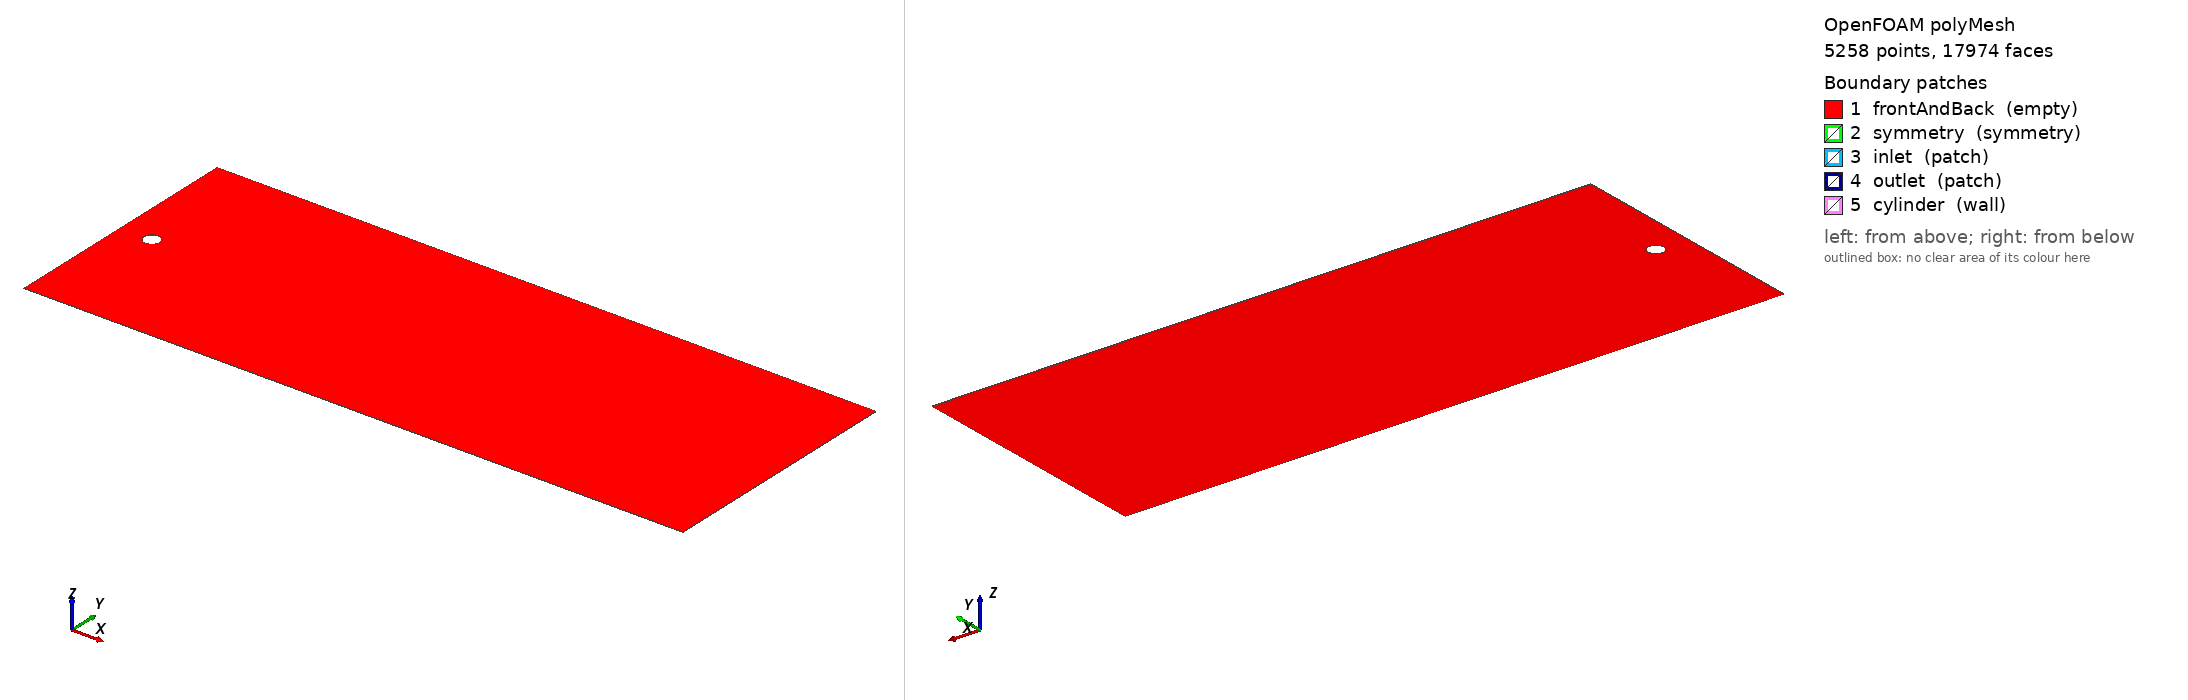

OpenFOAM case: the committed polyMesh, 5258 points, 17974 faces. Boundary patches (legend numbers): 1 frontAndBack (empty), 2 symmetry (symmetry), 3 inlet (patch), 4 outlet (patch), 5 cylinder (wall). Left view from above one corner, right view from below the opposite corner. Boundary conditions: 0 field file(s) under 0/; 0 of 5 drawn patches have an entry in a shipped field file.

=== constant/polyMesh/boundary ===
/*--------------------------------*- C++ -*----------------------------------*\
| =========                 |                                                 |
| \\      /  F ield         | OpenFOAM: The Open Source CFD Toolbox           |
|  \\    /   O peration     | Version:  2412                                  |
|   \\  /    A nd           | Website:  www.openfoam.com                      |
|    \\/     M anipulation  |                                                 |
\*---------------------------------------------------------------------------*/
FoamFile
{
    version     2.0;
    format      ascii;
    arch        "LSB;label=32;scalar=64";
    class       polyBoundaryMesh;
    location    "constant/polyMesh";
    object      boundary;
}
// * * * * * * * * * * * * * * * * * * * * * * * * * * * * * * * * * * * * * //

5
(
    frontAndBack
    {
        type            empty;
        physicalType    patch;
        nFaces          10230;
        startFace       7601;
    }
    symmetry
    {
        type            symmetry;
        physicalType    patch;
        nFaces          42;
        startFace       17831;
    }
    inlet
    {
        type            patch;
        physicalType    patch;
        nFaces          15;
        startFace       17873;
    }
    outlet
    {
        type            patch;
        physicalType    patch;
        nFaces          8;
        startFace       17888;
    }
    cylinder
    {
        type            wall;
        physicalType    patch;
        nFaces          78;
        startFace       17896;
    }
)

// ************************************************************************* //

=== system/controlDict ===
/*--------------------------------*- C++ -*----------------------------------*\
| =========                 |                                                 |
| \      /  F ield         | OpenFOAM: The Open Source CFD Toolbox           |
|  \    /   O peration     | Version:  v2412                                 |
|   \  /    A nd           | Website:  www.openfoam.com                      |
|    \/     M anipulation  |                                                 |
\*---------------------------------------------------------------------------*/
FoamFile
{
    version     2.0;
    format      ascii;
    class       dictionary;
    object      controlDict;
}
// * * * * * * * * * * * * * * * * * * * * * * * * * * * * * * * * * * * * * //

application     icoFoam;

startFrom       startTime;
startTime       0;
stopAt          endTime;
endTime         20.0;

deltaT          0.022222;

writeControl    timeStep;
writeInterval   45;
purgeWrite      0;
writeFormat     ascii;
writePrecision  6;
writeCompression off;
timeFormat      general;
timePrecision   6;
runTimeModifiable true;

// * * * * * * * * * * * * * * * * * * * * * * * * * * * * * * * * * * * * * //


Also in the case, not shown: constant/polyMesh/faces (numeric list); constant/polyMesh/neighbour (numeric list); constant/polyMesh/owner (numeric list); constant/polyMesh/points (numeric list).
